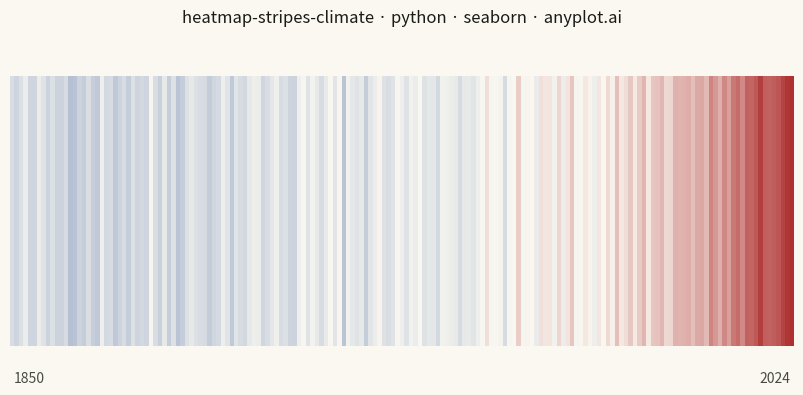

The script that saved this image:
"""anyplot.ai
heatmap-stripes-climate: Climate Warming Stripes
Library: seaborn 0.13.2 | Python 3.13.13
Quality: 87/100 | Updated: 2026-06-02
"""

import os

import matplotlib.pyplot as plt
import numpy as np
import seaborn as sns
from matplotlib.colors import LinearSegmentedColormap


# Theme tokens
THEME = os.getenv("ANYPLOT_THEME", "light")
PAGE_BG = "#FAF8F1" if THEME == "light" else "#1A1A17"
INK = "#1A1A17" if THEME == "light" else "#F0EFE8"
INK_SOFT = "#4A4A44" if THEME == "light" else "#B8B7B0"

# Imprint diverging colormap — blue=cold, red=warm (reversed imprint_div for semantic clarity)
# Use INK_MUTED (#A8A79F) as dark midpoint so near-zero stripes stay visible against dark bg
midpoint = "#FAF8F1" if THEME == "light" else "#A8A79F"
imprint_div = LinearSegmentedColormap.from_list("imprint_div", ["#4467A3", midpoint, "#AE3030"])

# Data
np.random.seed(42)
years = np.arange(1850, 2025)
n_years = len(years)

baseline_trend = np.concatenate(
    [
        np.linspace(-0.3, -0.2, 60),
        np.linspace(-0.2, -0.1, 40),
        np.linspace(-0.1, 0.1, 30),
        np.linspace(0.1, 0.5, 25),
        np.linspace(0.5, 1.3, 20),
    ]
)
noise = np.random.normal(0, 0.12, n_years)
anomalies = baseline_trend + noise
anomaly_matrix = anomalies.reshape(1, -1)

# Plot — landscape 3200×1800 px (stripes need wide format per spec)
fig, ax = plt.subplots(figsize=(8, 4.5), dpi=400, facecolor=PAGE_BG)
ax.set_facecolor(PAGE_BG)

vmax = max(abs(anomalies.min()), abs(anomalies.max()))

sns.heatmap(
    anomaly_matrix,
    ax=ax,
    cmap=imprint_div,
    center=0,
    vmin=-vmax,
    vmax=vmax,
    cbar=False,
    xticklabels=False,
    yticklabels=False,
    square=False,
    linewidths=0,
    linecolor="none",
)

# Style — pure stripe visualization: no axes, no labels, no gridlines per spec
ax.set_axis_off()
# 3:1 aspect ratio per spec: 0.98×3200=3136 px wide, 0.60×1800=1080 px tall → 2.9:1
ax.set_position([0.01, 0.15, 0.98, 0.60])

# Title
title = "heatmap-stripes-climate · python · seaborn · anyplot.ai"
n = len(title)
ratio = 67 / n if n > 67 else 1.0
title_fontsize = max(round(12 * ratio), 8)
fig.text(0.5, 0.88, title, ha="center", va="center", fontsize=title_fontsize, fontweight="medium", color=INK)

# Year markers — larger for readability, anchored below the stripe band
fig.text(0.015, 0.07, str(years[0]), fontsize=10, color=INK_SOFT, ha="left")
fig.text(0.985, 0.07, str(years[-1]), fontsize=10, color=INK_SOFT, ha="right")

# Save — no bbox_inches='tight' to preserve exact 3200×1800 canvas
plt.savefig(f"plot-{THEME}.png", dpi=400, facecolor=PAGE_BG)
